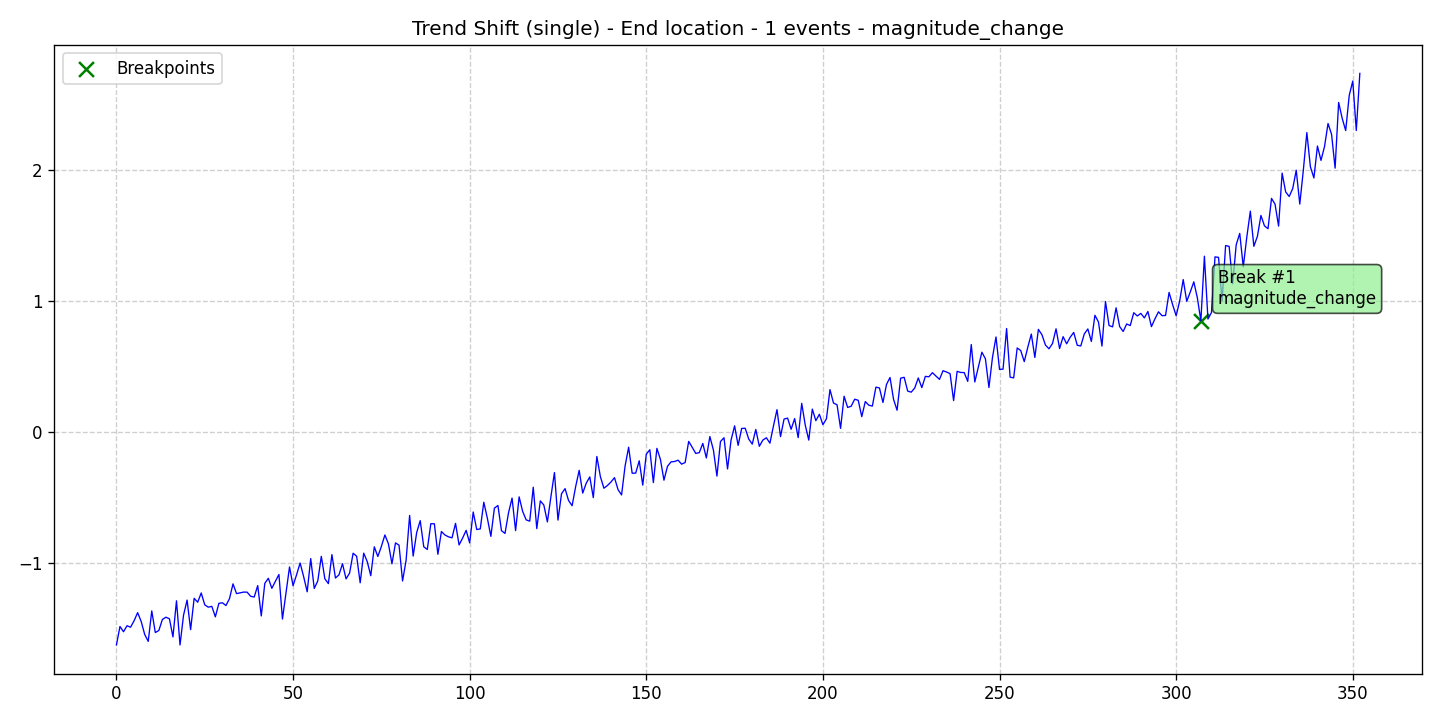

The file beside this chart, header and first rows:
data, stationary, det_lin_up, det_lin_down, det_quad, det_cubic, det_exp, det_damped, stoc_trend, volatility, single_seas, multiple_seas, point_anom_single, point_anom_multi, collect_anom, context_anom, mean_shift, var_shift, trend_shift, date, is_break, is_anomaly, is_multi, location_beginning
-1.626, 0, 0, 0, 0, 0, 0, 0, 0, 0, 0, 0, 0, 0, 0, 0, 0, 0, 1, 2020-01-01, 0, 0, 0, 0
-1.486, 0, 0, 0, 0, 0, 0, 0, 0, 0, 0, 0, 0, 0, 0, 0, 0, 0, 1, 2020-01-02, 0, 0, 0, 0
-1.526, 0, 0, 0, 0, 0, 0, 0, 0, 0, 0, 0, 0, 0, 0, 0, 0, 0, 1, 2020-01-03, 0, 0, 0, 0
-1.48, 0, 0, 0, 0, 0, 0, 0, 0, 0, 0, 0, 0, 0, 0, 0, 0, 0, 1, 2020-01-04, 0, 0, 0, 0
-1.491, 0, 0, 0, 0, 0, 0, 0, 0, 0, 0, 0, 0, 0, 0, 0, 0, 0, 1, 2020-01-05, 0, 0, 0, 0
-1.442, 0, 0, 0, 0, 0, 0, 0, 0, 0, 0, 0, 0, 0, 0, 0, 0, 0, 1, 2020-01-06, 0, 0, 0, 0
-1.38, 0, 0, 0, 0, 0, 0, 0, 0, 0, 0, 0, 0, 0, 0, 0, 0, 0, 1, 2020-01-07, 0, 0, 0, 0
-1.447, 0, 0, 0, 0, 0, 0, 0, 0, 0, 0, 0, 0, 0, 0, 0, 0, 0, 1, 2020-01-08, 0, 0, 0, 0
-1.546, 0, 0, 0, 0, 0, 0, 0, 0, 0, 0, 0, 0, 0, 0, 0, 0, 0, 1, 2020-01-09, 0, 0, 0, 0
-1.599, 0, 0, 0, 0, 0, 0, 0, 0, 0, 0, 0, 0, 0, 0, 0, 0, 0, 1, 2020-01-10, 0, 0, 0, 0
-1.367, 0, 0, 0, 0, 0, 0, 0, 0, 0, 0, 0, 0, 0, 0, 0, 0, 0, 1, 2020-01-11, 0, 0, 0, 0
-1.532, 0, 0, 0, 0, 0, 0, 0, 0, 0, 0, 0, 0, 0, 0, 0, 0, 0, 1, 2020-01-12, 0, 0, 0, 0
-1.516, 0, 0, 0, 0, 0, 0, 0, 0, 0, 0, 0, 0, 0, 0, 0, 0, 0, 1, 2020-01-13, 0, 0, 0, 0
-1.433, 0, 0, 0, 0, 0, 0, 0, 0, 0, 0, 0, 0, 0, 0, 0, 0, 0, 1, 2020-01-14, 0, 0, 0, 0
-1.415, 0, 0, 0, 0, 0, 0, 0, 0, 0, 0, 0, 0, 0, 0, 0, 0, 0, 1, 2020-01-15, 0, 0, 0, 0
-1.427, 0, 0, 0, 0, 0, 0, 0, 0, 0, 0, 0, 0, 0, 0, 0, 0, 0, 1, 2020-01-16, 0, 0, 0, 0
-1.565, 0, 0, 0, 0, 0, 0, 0, 0, 0, 0, 0, 0, 0, 0, 0, 0, 0, 1, 2020-01-17, 0, 0, 0, 0
-1.29, 0, 0, 0, 0, 0, 0, 0, 0, 0, 0, 0, 0, 0, 0, 0, 0, 0, 1, 2020-01-18, 0, 0, 0, 0
-1.627, 0, 0, 0, 0, 0, 0, 0, 0, 0, 0, 0, 0, 0, 0, 0, 0, 0, 1, 2020-01-19, 0, 0, 0, 0
-1.399, 0, 0, 0, 0, 0, 0, 0, 0, 0, 0, 0, 0, 0, 0, 0, 0, 0, 1, 2020-01-20, 0, 0, 0, 0
-1.284, 0, 0, 0, 0, 0, 0, 0, 0, 0, 0, 0, 0, 0, 0, 0, 0, 0, 1, 2020-01-21, 0, 0, 0, 0
-1.51, 0, 0, 0, 0, 0, 0, 0, 0, 0, 0, 0, 0, 0, 0, 0, 0, 0, 1, 2020-01-22, 0, 0, 0, 0
-1.271, 0, 0, 0, 0, 0, 0, 0, 0, 0, 0, 0, 0, 0, 0, 0, 0, 0, 1, 2020-01-23, 0, 0, 0, 0
-1.301, 0, 0, 0, 0, 0, 0, 0, 0, 0, 0, 0, 0, 0, 0, 0, 0, 0, 1, 2020-01-24, 0, 0, 0, 0
-1.23, 0, 0, 0, 0, 0, 0, 0, 0, 0, 0, 0, 0, 0, 0, 0, 0, 0, 1, 2020-01-25, 0, 0, 0, 0
-1.32, 0, 0, 0, 0, 0, 0, 0, 0, 0, 0, 0, 0, 0, 0, 0, 0, 0, 1, 2020-01-26, 0, 0, 0, 0
-1.338, 0, 0, 0, 0, 0, 0, 0, 0, 0, 0, 0, 0, 0, 0, 0, 0, 0, 1, 2020-01-27, 0, 0, 0, 0
-1.332, 0, 0, 0, 0, 0, 0, 0, 0, 0, 0, 0, 0, 0, 0, 0, 0, 0, 1, 2020-01-28, 0, 0, 0, 0
-1.412, 0, 0, 0, 0, 0, 0, 0, 0, 0, 0, 0, 0, 0, 0, 0, 0, 0, 1, 2020-01-29, 0, 0, 0, 0
-1.309, 0, 0, 0, 0, 0, 0, 0, 0, 0, 0, 0, 0, 0, 0, 0, 0, 0, 1, 2020-01-30, 0, 0, 0, 0
-1.305, 0, 0, 0, 0, 0, 0, 0, 0, 0, 0, 0, 0, 0, 0, 0, 0, 0, 1, 2020-01-31, 0, 0, 0, 0
-1.326, 0, 0, 0, 0, 0, 0, 0, 0, 0, 0, 0, 0, 0, 0, 0, 0, 0, 1, 2020-02-01, 0, 0, 0, 0
-1.273, 0, 0, 0, 0, 0, 0, 0, 0, 0, 0, 0, 0, 0, 0, 0, 0, 0, 1, 2020-02-02, 0, 0, 0, 0
-1.161, 0, 0, 0, 0, 0, 0, 0, 0, 0, 0, 0, 0, 0, 0, 0, 0, 0, 1, 2020-02-03, 0, 0, 0, 0
-1.235, 0, 0, 0, 0, 0, 0, 0, 0, 0, 0, 0, 0, 0, 0, 0, 0, 0, 1, 2020-02-04, 0, 0, 0, 0
-1.229, 0, 0, 0, 0, 0, 0, 0, 0, 0, 0, 0, 0, 0, 0, 0, 0, 0, 1, 2020-02-05, 0, 0, 0, 0
-1.223, 0, 0, 0, 0, 0, 0, 0, 0, 0, 0, 0, 0, 0, 0, 0, 0, 0, 1, 2020-02-06, 0, 0, 0, 0
-1.224, 0, 0, 0, 0, 0, 0, 0, 0, 0, 0, 0, 0, 0, 0, 0, 0, 0, 1, 2020-02-07, 0, 0, 0, 0
-1.255, 0, 0, 0, 0, 0, 0, 0, 0, 0, 0, 0, 0, 0, 0, 0, 0, 0, 1, 2020-02-08, 0, 0, 0, 0
-1.261, 0, 0, 0, 0, 0, 0, 0, 0, 0, 0, 0, 0, 0, 0, 0, 0, 0, 1, 2020-02-09, 0, 0, 0, 0
-1.174, 0, 0, 0, 0, 0, 0, 0, 0, 0, 0, 0, 0, 0, 0, 0, 0, 0, 1, 2020-02-10, 0, 0, 0, 0
-1.405, 0, 0, 0, 0, 0, 0, 0, 0, 0, 0, 0, 0, 0, 0, 0, 0, 0, 1, 2020-02-11, 0, 0, 0, 0
-1.157, 0, 0, 0, 0, 0, 0, 0, 0, 0, 0, 0, 0, 0, 0, 0, 0, 0, 1, 2020-02-12, 0, 0, 0, 0
-1.118, 0, 0, 0, 0, 0, 0, 0, 0, 0, 0, 0, 0, 0, 0, 0, 0, 0, 1, 2020-02-13, 0, 0, 0, 0
-1.194, 0, 0, 0, 0, 0, 0, 0, 0, 0, 0, 0, 0, 0, 0, 0, 0, 0, 1, 2020-02-14, 0, 0, 0, 0
-1.141, 0, 0, 0, 0, 0, 0, 0, 0, 0, 0, 0, 0, 0, 0, 0, 0, 0, 1, 2020-02-15, 0, 0, 0, 0
-1.089, 0, 0, 0, 0, 0, 0, 0, 0, 0, 0, 0, 0, 0, 0, 0, 0, 0, 1, 2020-02-16, 0, 0, 0, 0
-1.429, 0, 0, 0, 0, 0, 0, 0, 0, 0, 0, 0, 0, 0, 0, 0, 0, 0, 1, 2020-02-17, 0, 0, 0, 0
-1.227, 0, 0, 0, 0, 0, 0, 0, 0, 0, 0, 0, 0, 0, 0, 0, 0, 0, 1, 2020-02-18, 0, 0, 0, 0
-1.031, 0, 0, 0, 0, 0, 0, 0, 0, 0, 0, 0, 0, 0, 0, 0, 0, 0, 1, 2020-02-19, 0, 0, 0, 0
-1.175, 0, 0, 0, 0, 0, 0, 0, 0, 0, 0, 0, 0, 0, 0, 0, 0, 0, 1, 2020-02-20, 0, 0, 0, 0
-1.091, 0, 0, 0, 0, 0, 0, 0, 0, 0, 0, 0, 0, 0, 0, 0, 0, 0, 1, 2020-02-21, 0, 0, 0, 0
-1.001, 0, 0, 0, 0, 0, 0, 0, 0, 0, 0, 0, 0, 0, 0, 0, 0, 0, 1, 2020-02-22, 0, 0, 0, 0
-1.106, 0, 0, 0, 0, 0, 0, 0, 0, 0, 0, 0, 0, 0, 0, 0, 0, 0, 1, 2020-02-23, 0, 0, 0, 0
-1.221, 0, 0, 0, 0, 0, 0, 0, 0, 0, 0, 0, 0, 0, 0, 0, 0, 0, 1, 2020-02-24, 0, 0, 0, 0
-0.9675, 0, 0, 0, 0, 0, 0, 0, 0, 0, 0, 0, 0, 0, 0, 0, 0, 0, 1, 2020-02-25, 0, 0, 0, 0
-1.195, 0, 0, 0, 0, 0, 0, 0, 0, 0, 0, 0, 0, 0, 0, 0, 0, 0, 1, 2020-02-26, 0, 0, 0, 0
-1.138, 0, 0, 0, 0, 0, 0, 0, 0, 0, 0, 0, 0, 0, 0, 0, 0, 0, 1, 2020-02-27, 0, 0, 0, 0
-0.9502, 0, 0, 0, 0, 0, 0, 0, 0, 0, 0, 0, 0, 0, 0, 0, 0, 0, 1, 2020-02-28, 0, 0, 0, 0
-1.121, 0, 0, 0, 0, 0, 0, 0, 0, 0, 0, 0, 0, 0, 0, 0, 0, 0, 1, 2020-02-29, 0, 0, 0, 0
... 293 more rows
